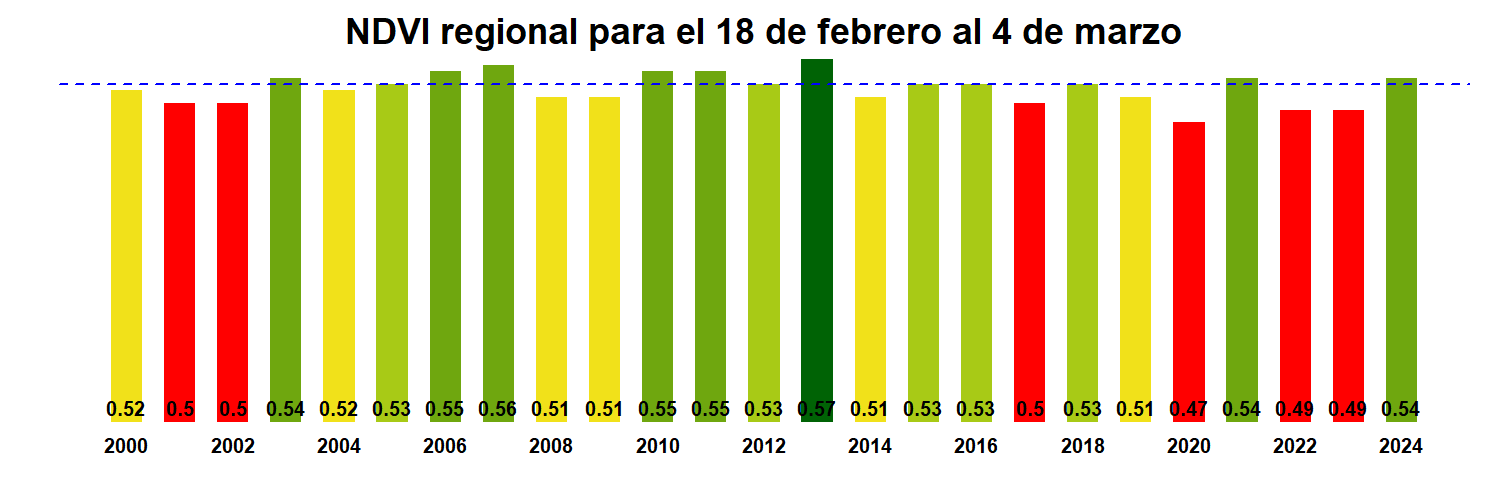

Data behind this chart, as committed beside it:
, x
R07.MOD13Q1.A2000049.061.250m.16.days.ND…, 0.52
R07.MOD13Q1.A2001049.061.250m.16.days.ND…, 0.5
R07.MOD13Q1.A2002049.061.250m.16.days.ND…, 0.5
R07.MOD13Q1.A2003049.061.250m.16.days.ND…, 0.54
R07.MOD13Q1.A2004049.061.250m.16.days.ND…, 0.52
R07.MOD13Q1.A2005049.061.250m.16.days.ND…, 0.53
R07.MOD13Q1.A2006049.061.250m.16.days.ND…, 0.55
R07.MOD13Q1.A2007049.061.250m.16.days.ND…, 0.56
R07.MOD13Q1.A2008049.061.250m.16.days.ND…, 0.51
R07.MOD13Q1.A2009049.061.250m.16.days.ND…, 0.51
R07.MOD13Q1.A2010049.061.250m.16.days.ND…, 0.55
R07.MOD13Q1.A2011049.061.250m.16.days.ND…, 0.55
R07.MOD13Q1.A2012049.061.250m.16.days.ND…, 0.53
R07.MOD13Q1.A2013049.061.250m.16.days.ND…, 0.57
R07.MOD13Q1.A2014049.061.250m.16.days.ND…, 0.51
R07.MOD13Q1.A2015049.061.250m.16.days.ND…, 0.53
R07.MOD13Q1.A2016049.061.250m.16.days.ND…, 0.53
R07.MOD13Q1.A2017049.061.250m.16.days.ND…, 0.5
R07.MOD13Q1.A2018049.061.250m.16.days.ND…, 0.53
R07.MOD13Q1.A2019049.061.250m.16.days.ND…, 0.51
R07.MOD13Q1.A2020049.061.250m.16.days.ND…, 0.47
R07.MOD13Q1.A2021049.061.250m.16.days.ND…, 0.54
R07.MOD13Q1.A2022049.061.250m.16.days.ND…, 0.49
R07.MOD13Q1.A2023049.061.250m.16.days.ND…, 0.49
R07.MOD13Q1.A2024049.061.250m.16.days.ND…, 0.54
